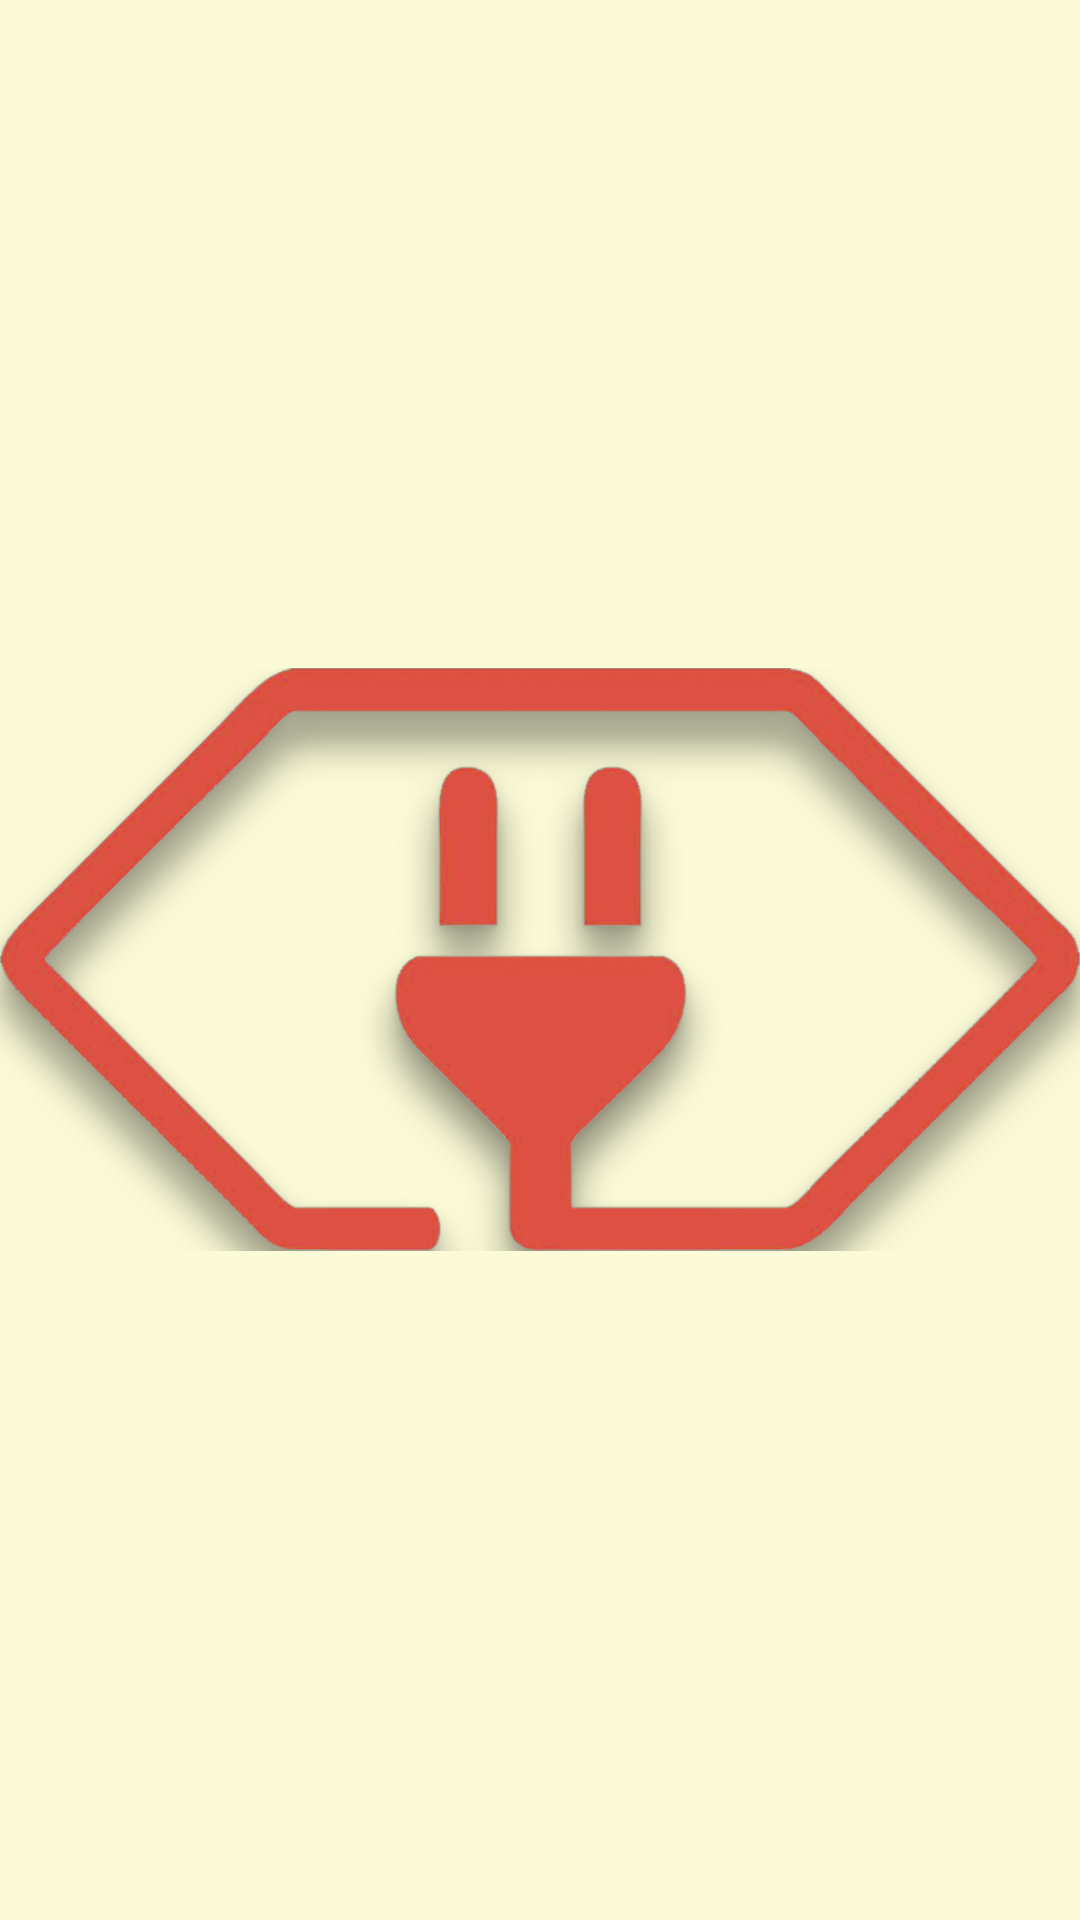

This screen was rendered from an Android layout file. Write that file and the resources it references.
<!-- AndroidManifest.xml: application theme AppTheme.NoActionBar -->
<!-- res/layout/activity_verifica_login.xml -->
<?xml version="1.0" encoding="utf-8"?>
<LinearLayout xmlns:android="http://schemas.android.com/apk/res/android"
    android:layout_width="match_parent"
    android:layout_height="match_parent"
    android:layout_gravity="center"
    android:gravity="center"
    android:background="#fcfbd7">

    <ImageView
        android:layout_width="wrap_content"
        android:layout_height="wrap_content"
        android:foregroundGravity="center"
        android:id="@+id/imageView2"
        android:src="@drawable/thomas"
        android:layout_gravity="center_vertical" />
</LinearLayout>
<!-- resources referenced by this layout -->
<resources>
  <!-- drawable thomas: png bitmap (drawable, 188519 bytes) -->
  <style name="AppTheme.NoActionBar" parent="Theme.AppCompat.Light.NoActionBar">
          
          <item name="colorPrimary">@color/colorPrimary</item>
          <item name="colorPrimaryDark">@color/colorPrimaryDark</item>
          <item name="colorAccent">@color/colorAccent</item>
          <item name="colorControlHighlight">@color/control_highlight</item>
      </style>
  <color name="colorPrimary">#9f2020</color>
  <color name="colorPrimaryDark">#343434</color>
  <color name="colorAccent">#831b1b</color>
  <color name="control_highlight">#ff9999</color>
</resources>
